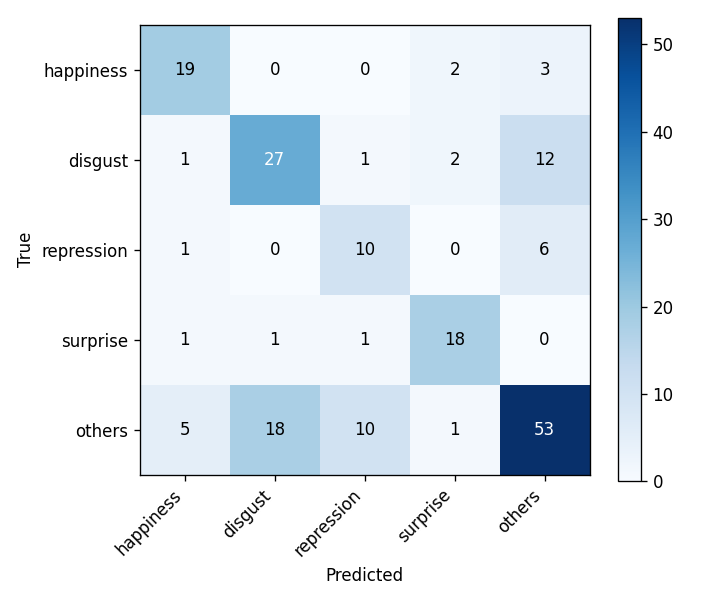

The data file committed next to this chart (first rows):
, happiness, disgust, repression, surprise, others
happiness, 19, 0, 0, 2, 3
disgust, 1, 27, 1, 2, 12
repression, 1, 0, 10, 0, 6
surprise, 1, 1, 1, 18, 0
others, 5, 18, 10, 1, 53
